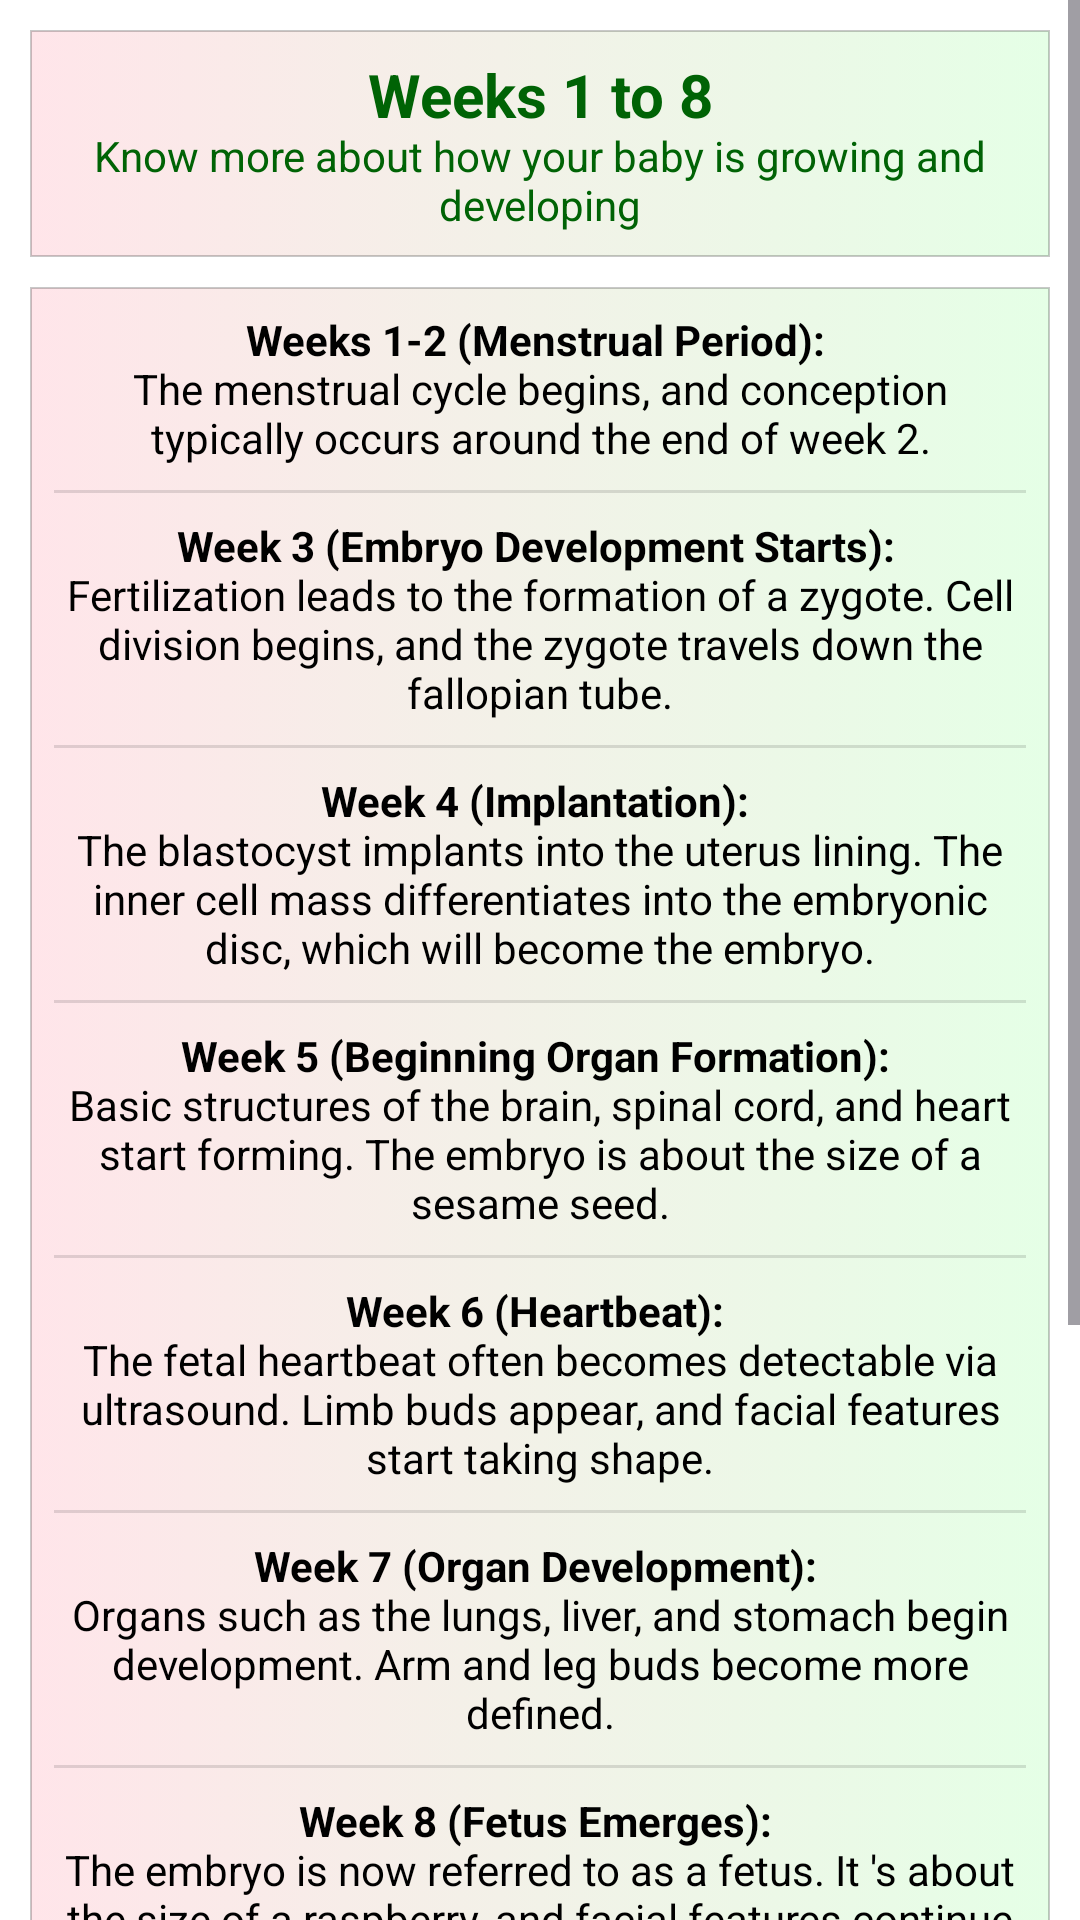

Android layout source for this screen:
<!-- AndroidManifest.xml: application theme Theme.ZenMomPregnancy -->
<!-- res/layout/weeks_1to8.xml -->
<?xml version="1.0" encoding="utf-8"?>
<ScrollView xmlns:android="http://schemas.android.com/apk/res/android"
    xmlns:tools="http://schemas.android.com/tools"
    android:layout_width="match_parent"
    android:layout_height="match_parent"
    android:background="@color/primary"
    android:gravity="center"
    android:orientation="vertical"
    tools:context=".Weeks1to8">

        <LinearLayout
            android:layout_width="match_parent"
            android:layout_height="wrap_content"
            android:gravity="center"
            android:orientation="vertical">

            <ImageView
                android:id="@+id/gifView"
                android:layout_width="match_parent"
                android:layout_height="@dimen/_160sdp"
                tools:ignore="ContentDescription" />


            <LinearLayout
                android:layout_width="match_parent"
                android:layout_height="match_parent"
                android:layout_marginStart="10dp"
                android:layout_marginTop="10dp"
                android:layout_marginEnd="10dp"
                android:background="@drawable/bg_circle"
                android:orientation="vertical">

                <TextView
                    android:layout_width="wrap_content"
                    android:layout_height="wrap_content"
                    android:layout_margin="8dp"
                    android:gravity="center"
                    android:text="@string/w1to8Heading"
                    android:textColor="@color/textColor"
                    android:textSize="@dimen/_13ssp" />
            </LinearLayout>

            

            <LinearLayout
                android:layout_width="match_parent"
                android:layout_height="wrap_content"
                android:layout_margin="10dp"
                android:background="@drawable/bg_circle"
                android:orientation="vertical"
                android:padding="4dp">

                <TextView
                    android:layout_width="match_parent"
                    android:layout_height="wrap_content"
                    android:layout_margin="4dp"
                    android:gravity="center"
                    android:text="@string/w1_1"
                    android:textColor="@color/black"
                    android:textSize="@dimen/_12ssp" />

                <View
                    android:layout_width="match_parent"
                    android:layout_height="1dp"
                    android:layout_margin="4dp"
                    android:background="?android:attr/listDivider" />

                <TextView
                    android:layout_width="match_parent"
                    android:layout_height="wrap_content"
                    android:layout_margin="4dp"
                    android:gravity="center"
                    android:text="@string/w1_2"
                    android:textColor="@color/black"
                    android:textSize="@dimen/_12ssp" />

                <View
                    android:layout_width="match_parent"
                    android:layout_height="1dp"
                    android:layout_margin="4dp"
                    android:background="?android:attr/listDivider" />

                <TextView
                    android:layout_width="match_parent"
                    android:layout_height="wrap_content"
                    android:layout_margin="4dp"
                    android:gravity="center"
                    android:text="@string/w1_3"
                    android:textColor="@color/black"
                    android:textSize="@dimen/_12ssp" />

                <View
                    android:layout_width="match_parent"
                    android:layout_height="1dp"
                    android:layout_margin="4dp"
                    android:background="?android:attr/listDivider" />

                <TextView
                    android:layout_width="match_parent"
                    android:layout_height="wrap_content"
                    android:layout_margin="4dp"
                    android:gravity="center"
                    android:text="@string/w1_4"
                    android:textColor="@color/black"
                    android:textSize="@dimen/_12ssp" />

                <View
                    android:layout_width="match_parent"
                    android:layout_height="1dp"
                    android:layout_margin="4dp"
                    android:background="?android:attr/listDivider" />

                <TextView
                    android:layout_width="match_parent"
                    android:layout_height="wrap_content"
                    android:layout_margin="4dp"
                    android:gravity="center"
                    android:text="@string/w1_5"
                    android:textColor="@color/black"
                    android:textSize="@dimen/_12ssp" />

                <View
                    android:layout_width="match_parent"
                    android:layout_height="1dp"
                    android:layout_margin="4dp"
                    android:background="?android:attr/listDivider" />

                <TextView
                    android:layout_width="match_parent"
                    android:layout_height="wrap_content"
                    android:layout_margin="4dp"
                    android:gravity="center"
                    android:text="@string/w1_6"
                    android:textColor="@color/black"
                    android:textSize="@dimen/_12ssp" />

                <View
                    android:layout_width="match_parent"
                    android:layout_height="1dp"
                    android:layout_margin="4dp"
                    android:background="?android:attr/listDivider" />

                <TextView
                    android:layout_width="match_parent"
                    android:layout_height="wrap_content"
                    android:layout_margin="4dp"
                    android:gravity="center"
                    android:text="@string/w1_7"
                    android:textColor="@color/black"
                    android:textSize="@dimen/_12ssp" />

            </LinearLayout>

            <View
                android:layout_width="match_parent"
                android:layout_height="1dp"
                android:background="?android:attr/listDivider" />

            <TextView
                android:layout_width="match_parent"
                android:layout_height="wrap_content"
                android:layout_margin="10dp"
                android:gravity="center"
                android:padding="4dp"
                android:text="@string/w1to8D"
                android:textColor="@color/black" />
        </LinearLayout>
</ScrollView>
<!-- resources referenced by this layout -->
<resources>
  <color name="black">#FF000000</color>
  <color name="primary">#FFFFFF</color>
  <color name="textColor">#006305</color>
  <!-- drawable bg_circle (drawable) -->
  <?xml version="1.0" encoding="utf-8"?>
  <selector xmlns:android="http://schemas.android.com/apk/res/android">
  
      <item>
          <shape android:shape="rectangle">
              <gradient android:endColor="#1A00FF0B" android:startColor="#1AFF002D" />
              <corners android:radius="@dimen/_8sdp" />
  
              <stroke android:width="0.5dp" android:color="@color/cardview_shadow_start_color" />
          </shape>
      </item>
  </selector>
  <!-- drawable card_bg (drawable) -->
  <?xml version="1.0" encoding="utf-8"?>
  <selector xmlns:android="http://schemas.android.com/apk/res/android">
  
      <item>
          <shape android:shape="rectangle">
              <gradient android:endColor="#1A00FF0B" android:startColor="#1AFF002D" />
  
          </shape>
      </item>
  </selector>
  <string name="ad">Advertising</string>
  <string name="w1_1"><b>Weeks 1-2 (Menstrual Period):</b> \nThe menstrual cycle begins, and conception typically occurs around the end of week 2.</string>
  <string name="w1_2"><b>Week 3 (Embryo Development Starts):</b> \nFertilization leads to the formation of a zygote. Cell division begins, and the zygote travels down the fallopian tube.</string>
  <string name="w1_3"><b>Week 4 (Implantation):</b> \nThe blastocyst implants into the uterus lining. The inner cell mass differentiates into the embryonic disc, which will become the embryo.</string>
  <string name="w1_4"><b>Week 5 (Beginning Organ Formation):</b> \nBasic structures of the brain, spinal cord, and heart start forming. The embryo is about the size of a sesame seed.</string>
  <string name="w1_5"><b>Week 6 (Heartbeat):</b> \nThe fetal heartbeat often becomes detectable via ultrasound. Limb buds appear, and facial features start taking shape.</string>
  <string name="w1_6"><b>Week 7 (Organ Development):</b> \nOrgans such as the lungs, liver, and stomach begin development. Arm and leg buds become more defined.</string>
  <string name="w1_7"><b>Week 8 (Fetus Emerges):</b> \nThe embryo is now referred to as a fetus. It \'s about the size of a raspberry, and facial features continue to develop. Arm and leg joints become more articulated.</string>
  <string name="w1to8D">In the first eight weeks of pregnancy, the developing baby is an embryo, and its weight is not commonly measured during this period. Instead, gestational age is used as a reference. By the end of the eighth week, the embryo is approximately 1.6 to 2.5 centimeters (0.6 to 1 inch) long. Specific weight during this stage is challenging due to ongoing development and individual variations. The focus is generally on overall growth and formation of crucial structures. If you have pregnancy-related concerns, consulting with a healthcare professional for personalized advice is recommended.</string>
  <string name="w1to8Heading"><font size="20"><b>Weeks 1 to 8</b></font>\nKnow more about how your baby is growing and developing </string>
  <style name="Theme.ZenMomPregnancy" parent="Base.Theme.ZenMomPregnancy" />
  <style name="Base.Theme.ZenMomPregnancy" parent="Theme.Material3.Light.NoActionBar">
  
          
          
      </style>
</resources>
